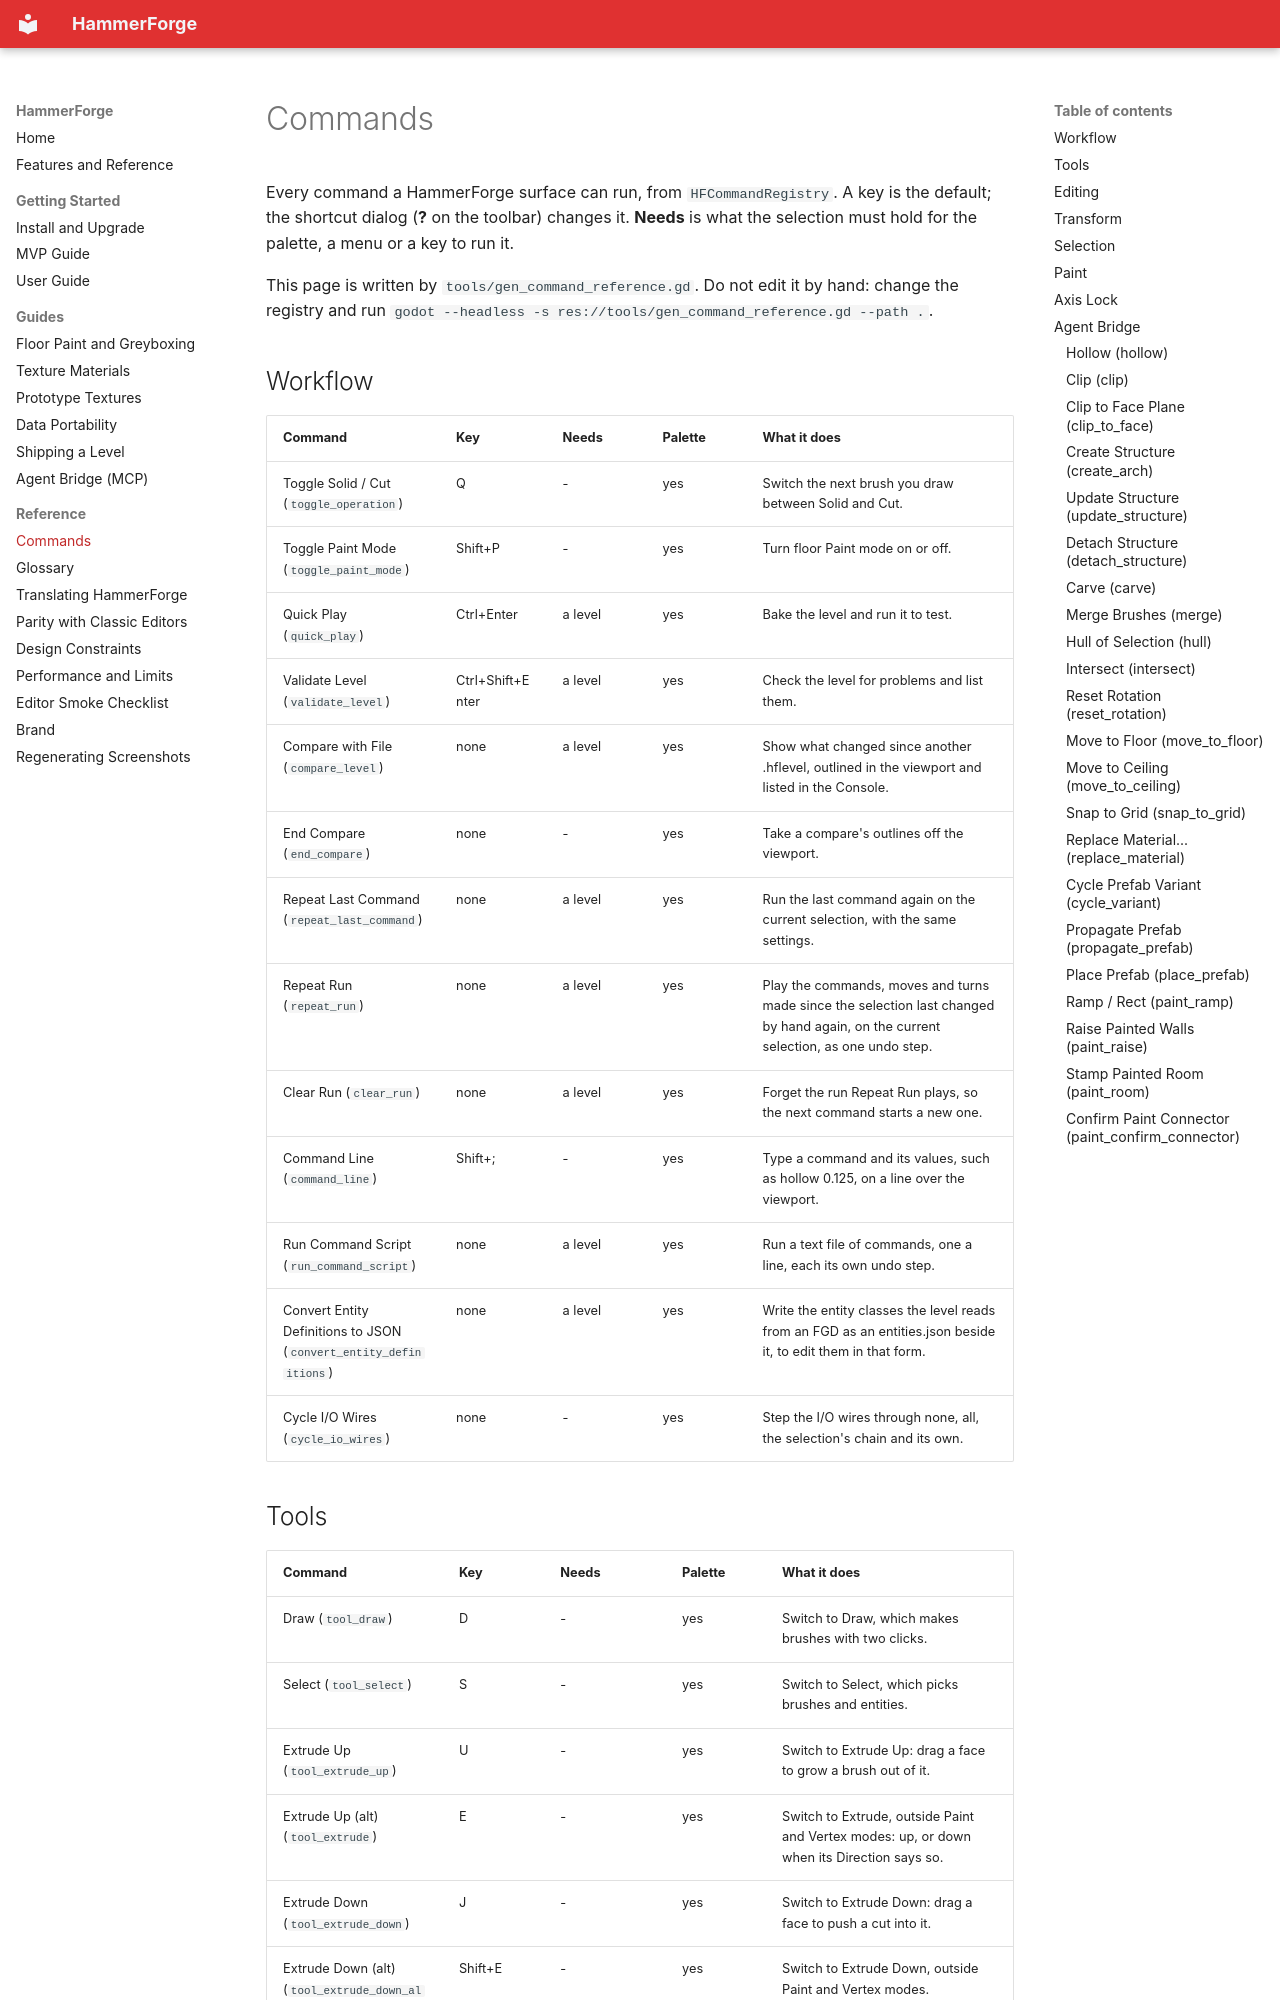

repository: saworbit/hammerforge · page: commands/index.html · generator: mkdocs

---
title: Commands
description: "Every HammerForge command with its default key, what it needs, whether the palette lists it and, for the Agent Bridge, its parameters."
---

# Commands

Every command a HammerForge surface can run, from `HFCommandRegistry`. A key is
the default; the shortcut dialog (**?** on the toolbar) changes it. **Needs** is
what the selection must hold for the palette, a menu or a key to run it.

This page is written by `tools/gen_command_reference.gd`. Do not edit it by
hand: change the registry and run `godot --headless -s res://tools/gen_command_reference.gd --path .`.

## Workflow

| Command | Key | Needs | Palette | What it does |
|---|---|---|---|---|
| Toggle Solid / Cut (`toggle_operation`) | Q | - | yes | Switch the next brush you draw between Solid and Cut. |
| Toggle Paint Mode (`toggle_paint_mode`) | Shift+P | - | yes | Turn floor Paint mode on or off. |
| Quick Play (`quick_play`) | Ctrl+Enter | a level | yes | Bake the level and run it to test. |
| Validate Level (`validate_level`) | Ctrl+Shift+Enter | a level | yes | Check the level for problems and list them. |
| Compare with File (`compare_level`) | none | a level | yes | Show what changed since another .hflevel, outlined in the viewport and listed in the Console. |
| End Compare (`end_compare`) | none | - | yes | Take a compare's outlines off the viewport. |
| Repeat Last Command (`repeat_last_command`) | none | a level | yes | Run the last command again on the current selection, with the same settings. |
| Repeat Run (`repeat_run`) | none | a level | yes | Play the commands, moves and turns made since the selection last changed by hand again, on the current selection, as one undo step. |
| Clear Run (`clear_run`) | none | a level | yes | Forget the run Repeat Run plays, so the next command starts a new one. |
| Command Line (`command_line`) | Shift+; | - | yes | Type a command and its values, such as hollow 0.125, on a line over the viewport. |
| Run Command Script (`run_command_script`) | none | a level | yes | Run a text file of commands, one a line, each its own undo step. |
| Convert Entity Definitions to JSON (`convert_entity_definitions`) | none | a level | yes | Write the entity classes the level reads from an FGD as an entities.json beside it, to edit them in that form. |
| Cycle I/O Wires (`cycle_io_wires`) | none | - | yes | Step the I/O wires through none, all, the selection's chain and its own. |
